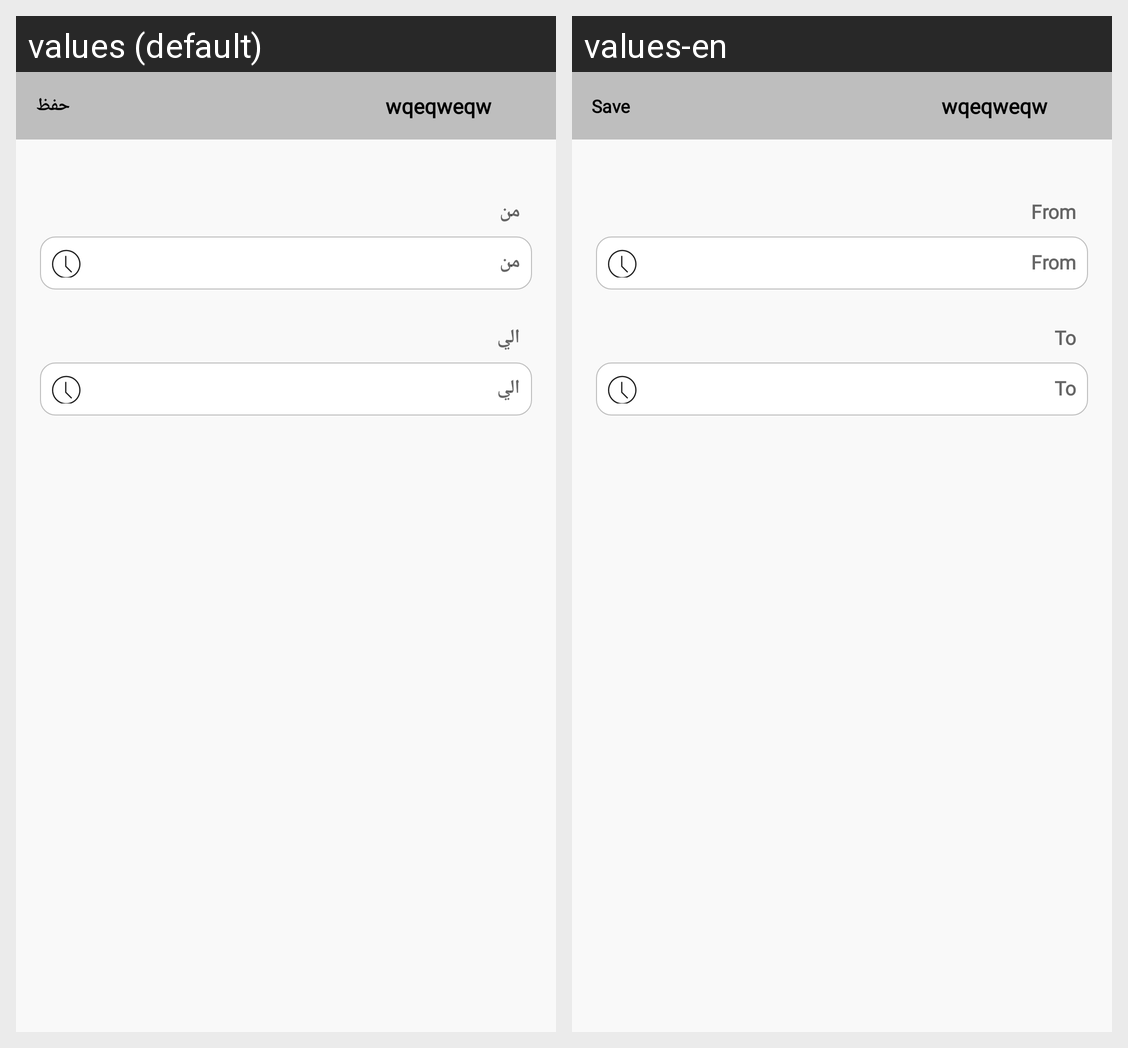

The same Android screen rendered under two of its app's locales, left to right. List the strings drawn on it with the default value and each locale's translation.
Android screen res/layout/activity_edit_work_day.xml rendered under 2 locales, left to right: values (default), values-en. Device: Nexus 5 (rendered at 1080×1920; each locale shown at half size, 540×960, under a caption strip naming it); theme AppTheme.
Strings drawn on this screen, with the default value and each locale's value (text and hints the layout hard-codes, and strings that could not be matched under every locale, appear in the picture but are not listed):

From
  values: من
  values-en: From

To
  values: الي
  values-en: To

Save
  values: حفظ
  values-en: Save
